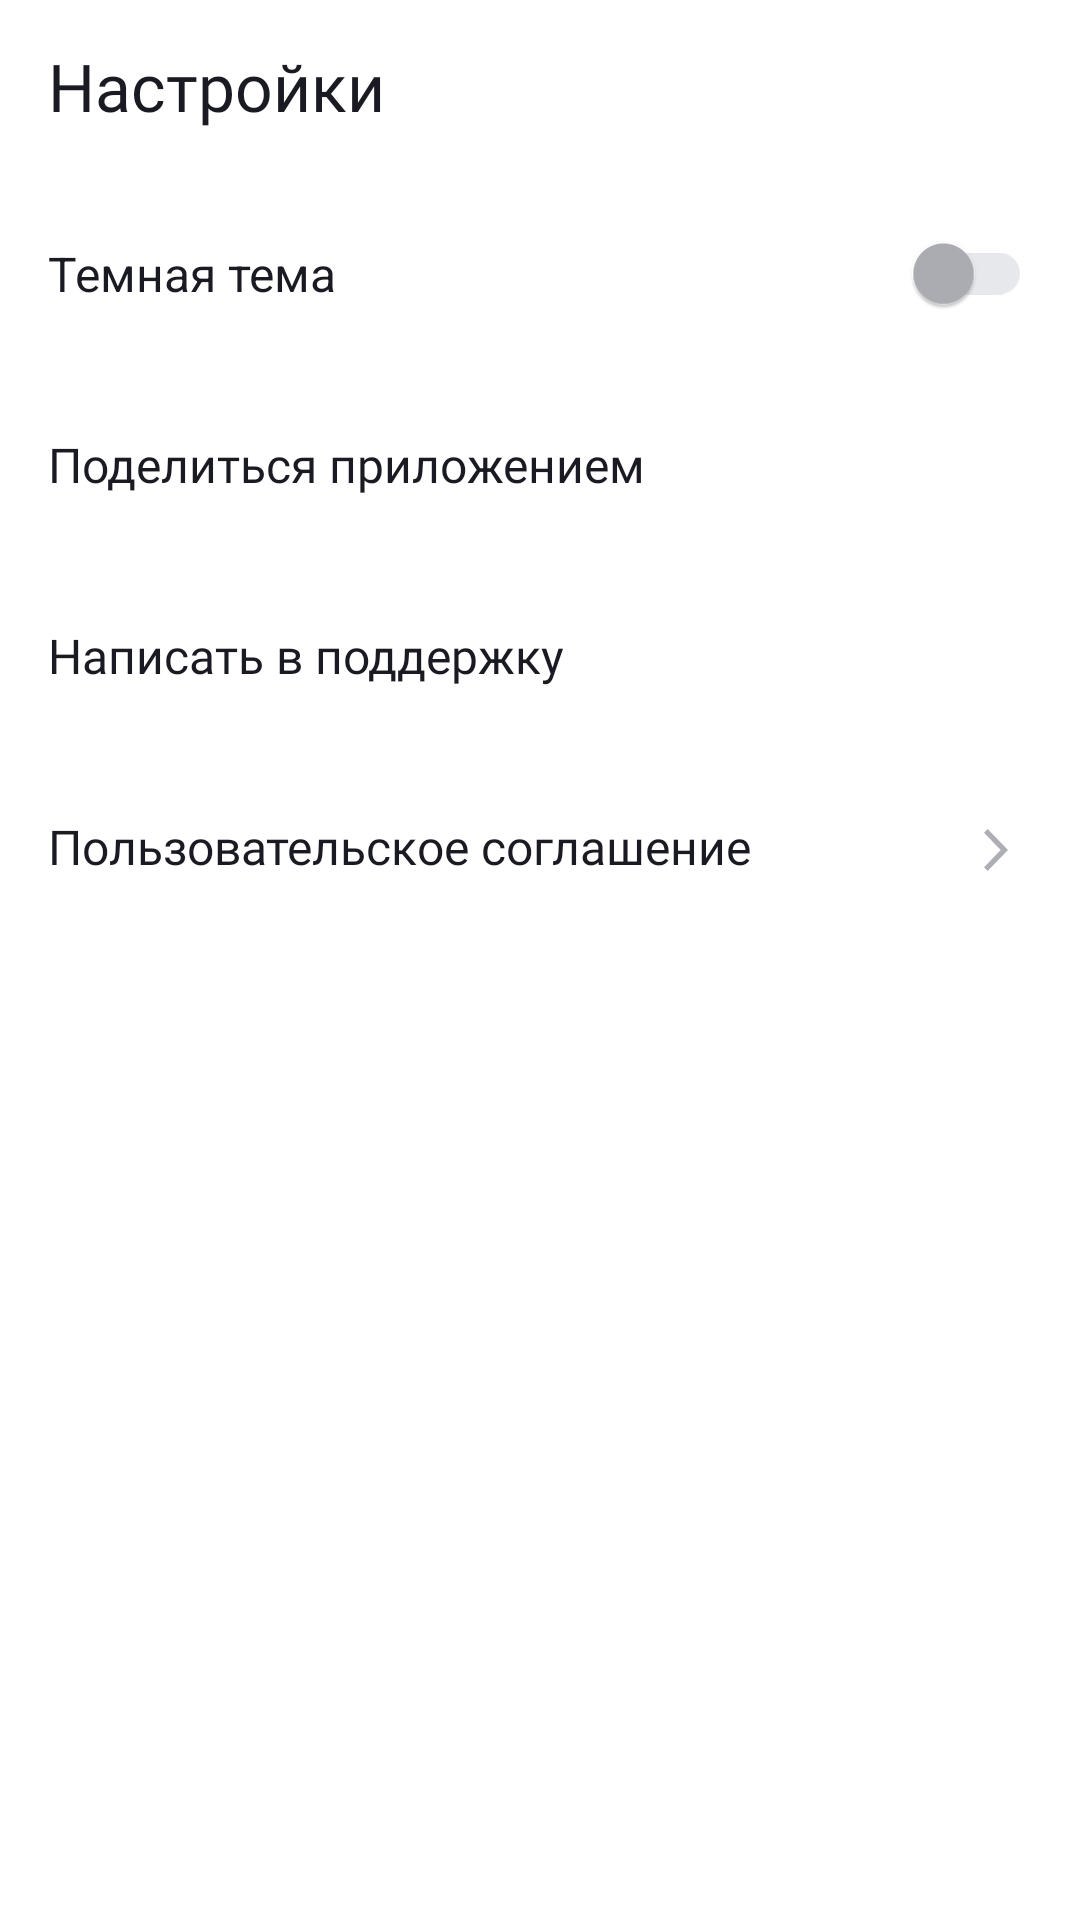

The Android layout XML behind this screen, and the referenced resources:
<!-- AndroidManifest.xml: application theme Theme.PlaylistMaker -->
<!-- res/layout/fragment_setting.xml -->
<?xml version="1.0" encoding="utf-8"?>
<LinearLayout xmlns:android="http://schemas.android.com/apk/res/android"
    xmlns:app="http://schemas.android.com/apk/res-auto"
    android:id="@+id/main_setting"
    android:layout_width="match_parent"
    android:layout_height="match_parent"
    android:orientation="vertical"
    android:background="?attr/colorSurface"
    android:theme="@style/Theme.PlaylistMaker">

    <LinearLayout
        style="@style/LinearLayoutHeader">

        <TextView
            style="@style/TextViewtHeader"
            android:text="@string/settings" />
    </LinearLayout>

    <LinearLayout
        style="@style/LinearLayoutContainerPadded">


        <androidx.appcompat.widget.SwitchCompat
            style="@style/ButtonSwitch"
            android:id="@+id/themeSwitcher"
            android:layout_width="match_parent"
            android:layout_height="wrap_content"
            android:checked="false"
            android:paddingVertical="@dimen/element_padding_21"
            android:text="@string/stile_theme"
            android:textSize="@dimen/text_size_16"
            />


        <TextView
            android:id="@+id/share"
            style="@style/TextViewSettingItem"
            android:text="@string/share_app"
            app:drawableEndCompat="@drawable/ic_share_light_mode" />

        <TextView
            android:id="@+id/write_support"
            style="@style/TextViewSettingItem"
            android:text="@string/contact_support"
            app:drawableEndCompat="@drawable/ic_support_light_mode_24" />

        <TextView
            android:id="@+id/user_agreement"
            style="@style/TextViewSettingItem"
            android:text="@string/user_agreement"
            app:drawableEndCompat="@drawable/ic_arrow_forward_light_mode_24" />

    </LinearLayout>


</LinearLayout>
<!-- resources referenced by this layout -->
<resources>
  <dimen name="element_padding_21">21dp</dimen>
  <dimen name="text_size_16">16sp</dimen>
  <!-- drawable ic_arrow_forward_light_mode_24 (drawable) -->
  <vector xmlns:android="http://schemas.android.com/apk/res/android"
      android:width="24dp"
      android:height="24dp"
      android:viewportWidth="24"
      android:viewportHeight="24">
    <path
        android:pathData="M8,17.749L9.213,19L16,12L9.213,5L8,6.252L13.573,12L8,17.749Z"
        android:fillColor="#AEAFB4"/>
  </vector>
  <string name="contact_support">Написать в поддержку</string>
  <string name="settings">Настройки</string>
  <string name="share_app">Поделиться приложением</string>
  <string name="stile_theme">Темная тема</string>
  <string name="user_agreement">Пользовательское соглашение</string>
  <style name="ButtonSwitch">
  
  
          <item name="thumbTint">@color/thumb_color_selector</item>
          <item name="trackTint">@color/track_color_selector</item>
          <item name="android:textColor">@color/black</item>
      </style>
  <style name="LinearLayoutContainerPadded">
          <item name="android:layout_width">match_parent</item>
          <item name="android:layout_height">match_parent</item>
          <item name="android:layout_marginStart">@dimen/element_margin_16</item>
          <item name="android:layout_marginEnd">@dimen/element_margin_16</item>
          <item name="android:orientation">vertical</item>
      </style>
  <style name="LinearLayoutHeader">
          <item name="android:layout_width">wrap_content</item>
          <item name="android:layout_height">wrap_content</item>
          <item name="android:paddingTop">@dimen/title_padding_top</item>
          <item name="android:paddingBottom">@dimen/title_padding_bottom</item>
          <item name="android:layout_marginStart">@dimen/element_margin_16</item>
      </style>
  <style name="TextViewSettingItem">
          <item name="android:backgroundTint">@color/white</item>
          <item name="android:textColor">@color/black</item>
          <item name="android:layout_width">match_parent</item>
          <item name="android:layout_height">wrap_content</item>
          <item name="android:paddingVertical">@dimen/element_padding_21</item>
          <item name="android:textSize">@dimen/text_size_16</item>
          <item name="android:fontFamily">@font/ys_display_regular</item>
      </style>
  <style name="TextViewtHeader">
          <item name="android:textColor">@color/black</item>
          <item name="android:layout_width">wrap_content</item>
          <item name="android:layout_height">match_parent</item>
          <item name="android:textSize">@dimen/text_size_22</item>
          <item name="android:fontFamily">@font/ys_display_medium</item>
          <item name="android:gravity">center</item>
      </style>
  <color name="black">#1A1B22</color>
  <dimen name="element_margin_16">16dp</dimen>
  <dimen name="title_padding_top">14dp</dimen>
  <dimen name="title_padding_bottom">16dp</dimen>
  <color name="white">#FFFFFFFF</color>
  <dimen name="text_size_22">22sp</dimen>
  <color name="gray">#AEAFB4</color>
  <color name="track_color_selector_light">#E6E8EB</color>
  <color name="thumb_color_selector_light">#AEAFB4</color>
  <color name="gray_bg_search"> #E6E8EB</color>
</resources>
